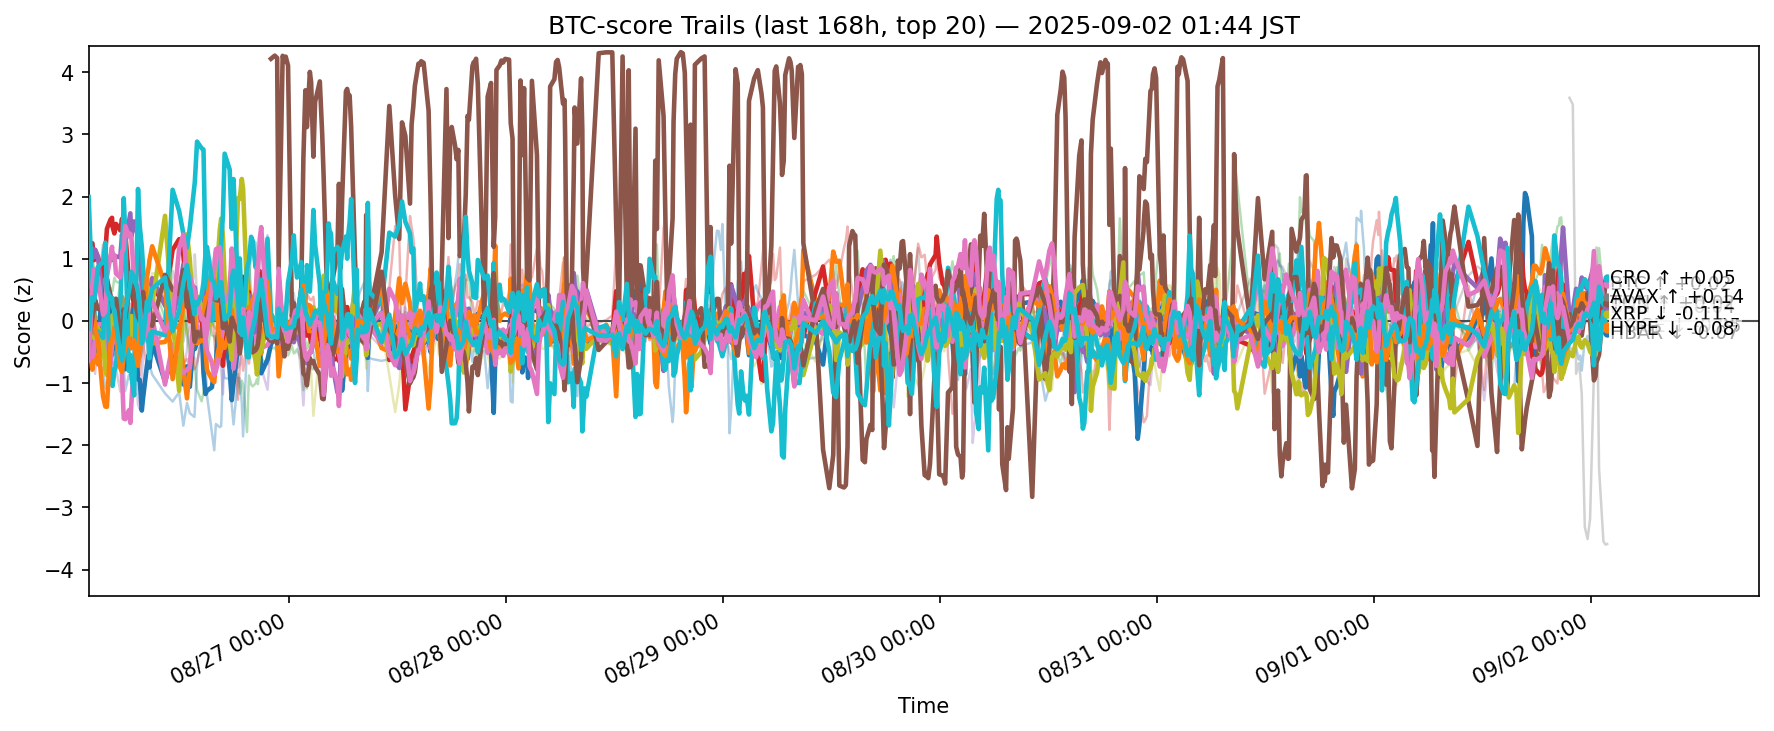

Values plotted in this chart, from the file beside it:
ts, side, symbol, score
2025-08-25 16:48:12.845701+00:00, btc, ADA, 1.336
2025-08-25 16:48:12.845701+00:00, btc, AVAX, -0.324
2025-08-25 16:48:12.845701+00:00, btc, BCH, -1.102
2025-08-25 16:48:12.845701+00:00, btc, BNB, 1.265
2025-08-25 16:48:12.845701+00:00, btc, BTC, 0.5557
2025-08-25 16:48:12.845701+00:00, btc, DOGE, -0.4757
2025-08-25 16:48:12.845701+00:00, btc, DOT, -0.3864
2025-08-25 16:48:12.845701+00:00, btc, ETH, -0.03542
2025-08-25 16:48:12.845701+00:00, btc, HBAR, -0.1822
2025-08-25 16:48:12.845701+00:00, btc, HYPE, 1.993
2025-08-25 16:48:12.845701+00:00, btc, LINK, 0.1125
2025-08-25 16:48:12.845701+00:00, btc, LTC, -0.2254
2025-08-25 16:48:12.845701+00:00, btc, SHIB, 0.2176
2025-08-25 16:48:12.845701+00:00, btc, SOL, 0.2773
2025-08-25 16:48:12.845701+00:00, btc, SUI, -0.5501
2025-08-25 16:48:12.845701+00:00, btc, TON, -0.3434
2025-08-25 16:48:12.845701+00:00, btc, TRX, -0.6327
2025-08-25 16:48:12.845701+00:00, btc, UNI, -0.6085
2025-08-25 16:48:12.845701+00:00, btc, XLM, -0.8193
2025-08-25 16:48:12.845701+00:00, btc, XRP, -0.1268
2025-08-25 17:12:56.690562+00:00, btc, ADA, 0.04615
2025-08-25 17:12:56.690562+00:00, btc, AVAX, -0.7844
2025-08-25 17:12:56.690562+00:00, btc, BCH, 0.9581
2025-08-25 17:12:56.690562+00:00, btc, BNB, 1.249
2025-08-25 17:12:56.690562+00:00, btc, BTC, 1.167
2025-08-25 17:12:56.690562+00:00, btc, DOGE, -0.581
2025-08-25 17:12:56.690562+00:00, btc, DOT, -0.6123
2025-08-25 17:12:56.690562+00:00, btc, ETH, -0.507
2025-08-25 17:12:56.690562+00:00, btc, HBAR, -0.1356
2025-08-25 17:12:56.690562+00:00, btc, HYPE, 0.3733
2025-08-25 17:12:56.690562+00:00, btc, LINK, -0.3181
2025-08-25 17:12:56.690562+00:00, btc, LTC, 0.1414
2025-08-25 17:12:56.690562+00:00, btc, SHIB, -0.2485
2025-08-25 17:12:56.690562+00:00, btc, SOL, -0.08994
2025-08-25 17:12:56.690562+00:00, btc, SUI, -0.6356
2025-08-25 17:12:56.690562+00:00, btc, TON, 0.04616
2025-08-25 17:12:56.690562+00:00, btc, TRX, 0.5714
2025-08-25 17:12:56.690562+00:00, btc, UNI, -1.226
2025-08-25 17:12:56.690562+00:00, btc, XLM, 0.15
2025-08-25 17:12:56.690562+00:00, btc, XRP, 0.3807
2025-08-25 17:23:38.829582+00:00, btc, ADA, -0.652
2025-08-25 17:23:38.829582+00:00, btc, AVAX, -0.5096
2025-08-25 17:23:38.829582+00:00, btc, BCH, 0.8872
2025-08-25 17:23:38.829582+00:00, btc, BNB, 0.9771
2025-08-25 17:23:38.829582+00:00, btc, BTC, 1.025
2025-08-25 17:23:38.829582+00:00, btc, DOGE, -0.4849
2025-08-25 17:23:38.829582+00:00, btc, DOT, -0.4813
2025-08-25 17:23:38.829582+00:00, btc, ETH, -0.2168
2025-08-25 17:23:38.829582+00:00, btc, HBAR, -0.2732
2025-08-25 17:23:38.829582+00:00, btc, HYPE, 0.37
2025-08-25 17:23:38.829582+00:00, btc, LINK, -0.4219
2025-08-25 17:23:38.829582+00:00, btc, LTC, 0.1165
2025-08-25 17:23:38.829582+00:00, btc, SHIB, -0.05315
2025-08-25 17:23:38.829582+00:00, btc, SOL, 0.2025
2025-08-25 17:23:38.829582+00:00, btc, SUI, -0.5212
2025-08-25 17:23:38.829582+00:00, btc, TON, 0.2194
2025-08-25 17:23:38.829582+00:00, btc, TRX, 0.8334
2025-08-25 17:23:38.829582+00:00, btc, UNI, -1.729
2025-08-25 17:23:38.829582+00:00, btc, XLM, 0.3259
2025-08-25 17:23:38.829582+00:00, btc, XRP, 0.3292
... 12,180 more rows
